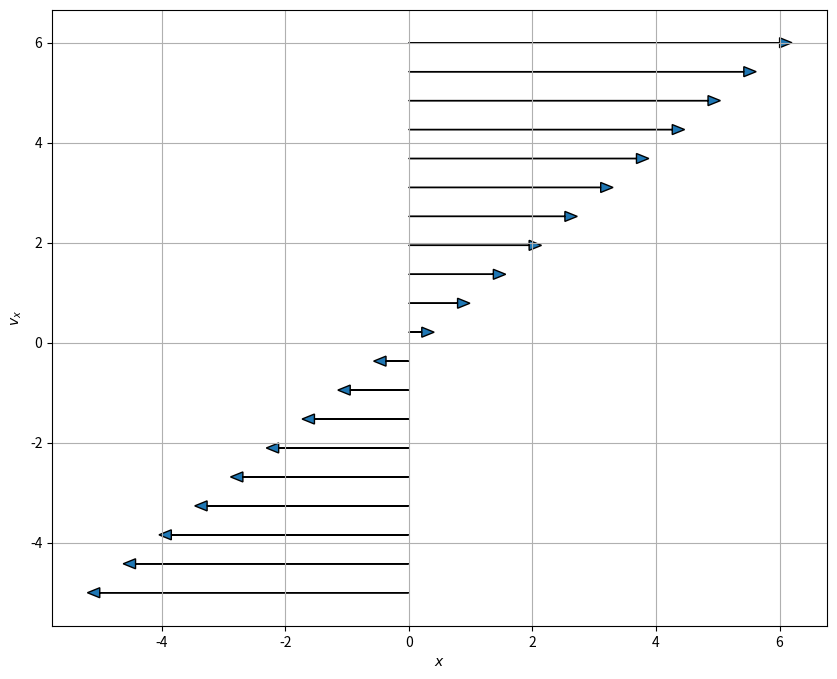
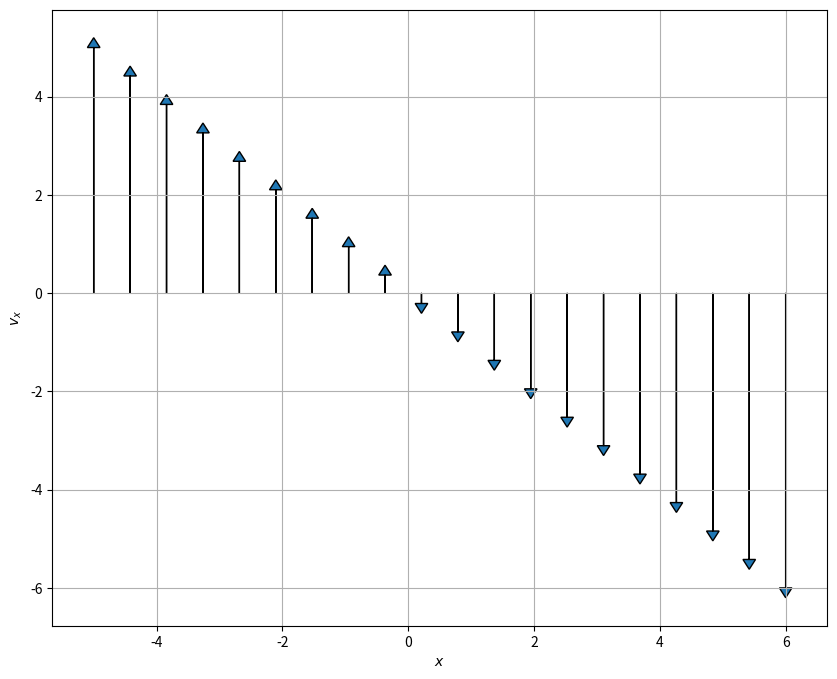
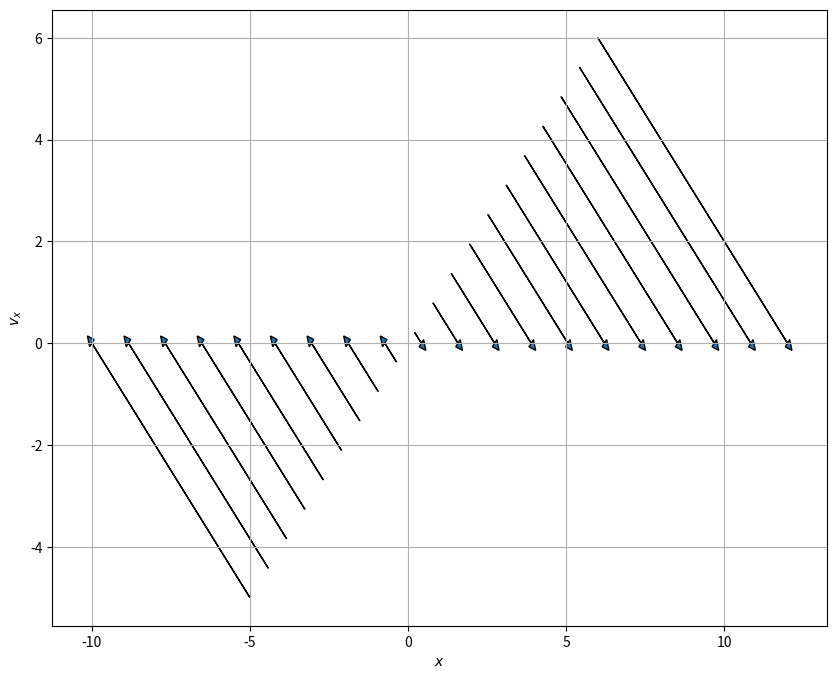
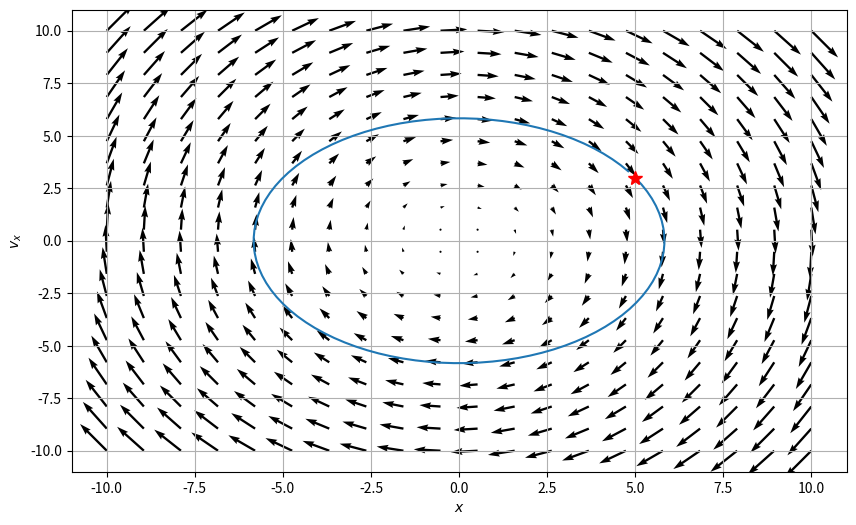
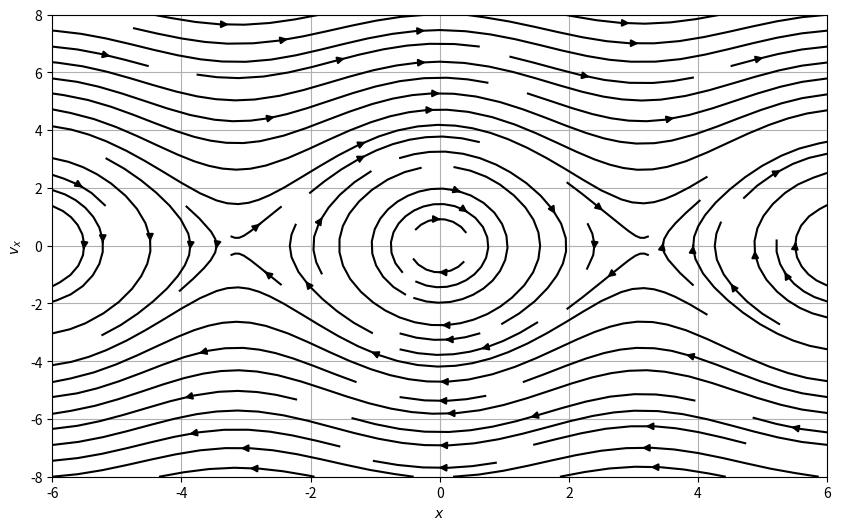
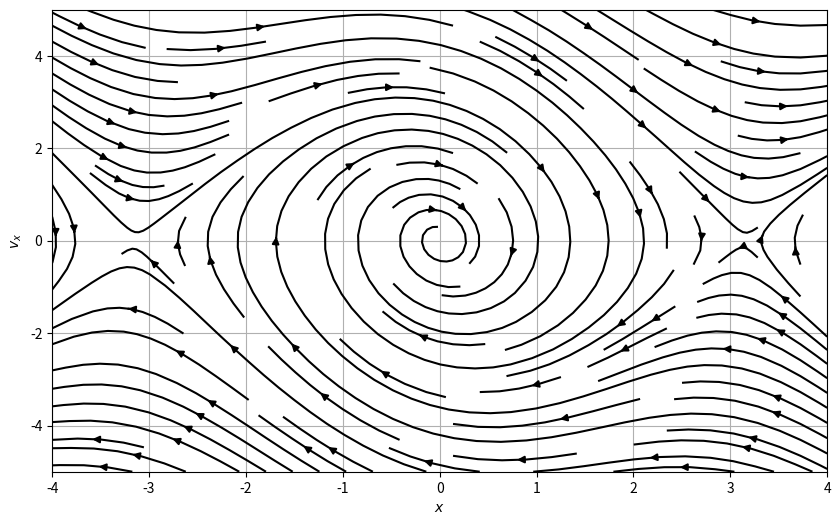

Reproduce these figures in Python, in order.
#!/usr/bin/env python
# coding: utf-8

# # Activity: Large Angle Pendulum
# 
# Up to now, most of your work with models in physics are those you can solve analytically in terms of known functions. Think about solving differential equations that produce polynomials or sines and cosines. 
# 
# But what happens when the solution to the problem is not obviously tractable in an analytical form. Rather, how can we investigate systems that are new to us?
# 
# This activity uses the Large Angle Pendulum. You probably have seen something like this before and maybe even worked with it. Below is a figure that describes the situation. Notice a lot of the geometry work has been done for you with this figure.
# 
# [redacted]
# 
# In this activity you will:
# 
# - Remind yourself how to interpret a phase portrait (phase space plot) using the SHO model
# - Explain what you see in the phase space figure for the SHO
# - Develop the ODE for the large angle pendulum
# - Show how we can recover the SHO using mathematics and graphs
# - Use an existing program to work with a new system
# - Explain the insights developed from a phase space plot of the Large Angle Pendulum
# - (if time) Plot a trajectories in the phase space
# - (if time) Add damping to the model

# In[1]:


import numpy as np
import matplotlib.pyplot as plt


# ## The Phase Portrait of the SHO
# 
# To get this started, let's remind ourselves of the phase portrait of the SHO. Recall that we separated the second order ODE into two first order ODEs, one for $x$ and one for $v_x$,
# 
# $$\dot{x} = v_x$$
# $$\dot{v}_x=-\omega^2x$$
# 
# We then map out the phase space with the following conceptual interpretation:
# 
# - Phase space is a space in which all possible states of the system can be shown
#     - a state is a collection of conditions of the state (it's known position and velocity in our case)
# - Each state is a unique point in phase space
#     - Think about ordered Cartesian pairs, there's a pair of numbers for every point in a 2D space
# - Remember that knowing $x_0$ and $v_{x,0}$ means we can know $x(t)$ for all time (for that one trajectory/particular solution) given a linear ODE
# 
# We map the differential equation to the following conceptual interpretation: **How the state changes depends on location in phase space.** We can understand this as the time derivative for $x$ and $v_x$ change throughout the space.
# 
# For our 2D SHO case we are saying that how $x$ and $v_x$ change is proportional to the position in space:
# 
# $$\langle \dot{x}, \dot{v}_x \rangle = \langle v_x, -\omega^2 x\rangle$$
# 
# The process is:
# 
# 1. Determine the location(s) of interest (i.e., $x$, $v_x$)
# 2. Compute the change in those quantities at the location (i.e., calculate $\dot{x}$ and $\dot{v}_x$ using our prescribed 1st order ODEs above)
# 3. At a given point ($x_0$, $v_{x,0}$), create an arrow the indicates the direction and magnitude of the changes to $x$ and $v_x$ at that location.
#     - That arrow represents the local flow of the system at that point
# 4. Repeat for all points of interest
# 5. Plot arrows to demonstrate flow of the solutions in phase space
# 
# ### Let's focus on axes first
# 
# We talked about how we can look at the axes ($x=0$ and $v_x =0$) to help get a sense of the flow in phase space. Below, we have some code that does this in two parts:
# 1. We created a function to produce arrows of the right length given a line of points
# 2. We call that function for each axis and for a line at a diagonal
# 
# ### Discussion Question
# 
# **&#9989; Do this** 
# 
# 1. Review the phase portraits below. Talk with your neighbors about how they are constructed.
#     - Work to identify which components of the code look familiar and which you have more questions about
# 2. Make a fourth plot that looks at the other diagonal line that runs at a 45 degree angle to each axes
# 
# **You should be able to explain what the code is doing.** We avoided using meshgrid here to make this a smaller bit of code.

# ### PlotPhaseSpaceAxesSHO
# 
# This function is computing the arrows for a given line of points in phase space. Send it a line of points in two arrays (one for $x$ and one for $v_x$) and it plots the resulting arrows. The code is documented below with comments and then used several times.

# In[2]:


def PlotPhaseSpaceAxesSHO(x, vx, N=20):
    """Takes two one-dimensional arrays
    and computes the resulting arrow to
    represent the flow of the system in 
    phase space. This code is specifically
    designed for the SHO with omega=1"""

    ## Map the points to the arrows using the 
    ## 1st order ODEs for the SHO
    ## Returns two arrays of the same length
    ## as the inputs
    xdot, vxdot = vx, -1*x

    ## Create a figure with a known size
    plt.figure(figsize=(10,8))

    ## Go through all the arrays we created to plot the arrows
    ## Syntax for arrow is:
    ## arrow(xpos, ypos, xchange, ychange, other_parameters)
    for i in np.arange(N):
    
        plt.arrow(x[i], vx[i], xdot[i], vxdot[i], 
                  head_width=0.2, 
                  head_length=0.2)
        plt.xlabel('$x$')
        plt.ylabel('$v_x$')
        
    plt.grid()


# ### Plotting along the vx axis
# 

# In[3]:


## Plotting along the vx axis
N = 20

x = np.zeros(N)
vx = np.linspace(-5,6,N)

PlotPhaseSpaceAxesSHO(x, vx, N)


# ### Plotting along the x axis
# 

# In[4]:


## Plotting along the x axis
N = 20

x = np.linspace(-5,6,N)
vx = np.zeros(N)

PlotPhaseSpaceAxesSHO(x, vx, N)


# ### Plotting along the 45 degree line between the x and vx axes

# In[5]:


## Plotting along the 45 degree line between the x and vx axes
N = 20

x = np.linspace(-5,6,N)
vx = np.linspace(-5,6,N)

PlotPhaseSpaceAxesSHO(x, vx, N)


# ### Make a Graph
# 
# **&#9989; Do this** 
# 
# 1. Make a fourth plot that looks at the other diagonal line that runs at a 45 degree angle to each axes

# In[6]:


## Your code here
## Plot the other 45 degree line


# ## Phase Portrait of the Simple Harmonic Oscillator
# 
# Below, we have written code that makes a phase portrait from the simple harmonic oscillator. It's written in terms of three functions that serve three purposes that you might want to modify in your own work:
# 
# * ``SHOPhasePortrait`` is a function that simply returns the relationship between the locations in phase space and how the phase variables change at that location. 
# * ``ComputeSHOPhase`` is a function that uses that relationship and computes the values of the changes at every location. It returns two arrays, which contain all those values.
# * ``SHOTrajectory`` is a function that takes a pair of points in space and computes the trajectory in phase space
# 
# By separating these ideas, we are illustrating the process for computing these phase portraits:
# - Translate the $N$th order differential equation to $N$ 1st order (Done earlier in this case)
# - Put that into a code so you can compute the value of the changes at a location (``SHOPhasePotrait``)
# - Call that computation a bunch to compute it at every location you want (``ComputeSHOPhase``)
# - investigate specific trajectories in the space (``SHOTrajectory``)
# 
# We can then call these functions can plots the results.

# In[7]:


def SHOPhasePortrait(x, vx, omega = 10):
    '''SHOPhasePortrait returns the value of
    the change in the phase variables at a given location
    in phase space for the SHO model'''
    
    xdot, vxdot = [vx, -1*omega**2*x] ## Specific to this problem
    
    return xdot, vxdot


# In[8]:


def ComputeSHOPhase(X, VX, omega):
    '''ComputeSHOPhase returns the changes in 
    the phase variables across a grid of locations
    that are specified'''
    
    ## Prep the arrays with zeros at the right size
    xdot, vxdot = np.zeros(X.shape), np.zeros(VX.shape)

    ## Set the limits of the loop based on how 
    ## many points in the arrays we have
    Xlim, Ylim = X.shape
    
    ## Calculate the changes at each location and add them to the arrays
    for i in range(Xlim):
        for j in range(Ylim):
            xloc = X[i, j]
            yloc = VX[i, j]
            xdot[i,j], vxdot[i,j] = SHOPhasePortrait(xloc, yloc, omega)
            
    return xdot, vxdot


# In[9]:


def SHOTrajectory(x0, vx0, omega, N=100):
    '''SHOTrajectory computes the phase space
    trjectory using the analytical forms of the
    solution. Note this sloppy analytical approach
    only works because the SHO is perfectly sinusoidal.'''
    
    ## Only work with one period
    T = 2*np.pi/omega
    t = np.arange(0,T,T/N)
    
    ## I derived this in general with Acos(wt+phi)
    ## It's not in general a good approach
    ## because you are not guaranteed analytical 
    ## closed form trajectories in phase space
    
    phi = np.arctan2(-1*vx0, omega*x0) ## arctan(-vxo/(omega*x0)) taken correctly for the quadrant
    A = x0/np.cos(phi)
    x_traj = A*np.cos(omega*t+phi)
    v_traj = -omega*A*np.sin(omega*t+phi)
    
    return x_traj, v_traj


# ### Putting the functions to use
# 
# With these two functions, all we are left to do is specify the size of the space and the grid points (that is where exactly we are computing the changes). We use [meshgrid](https://numpy.org/doc/stable/reference/generated/numpy.meshgrid.html) to make those arrays a set of Cartesian coordinates and then send that to our functions.
# 
# We then plots the results.

# In[10]:


## Setting parameters and the phase space variables

omega = 1
x = np.linspace(-10.0, 10.0, 20)
vx = np.linspace(-10.0, 10.0, 20)

## Get back pairs of coordinates for every point in the space
X, VX = np.meshgrid(x, vx)

## Run our calculations
xdot, vxdot = ComputeSHOPhase(X, VX, omega)

x0 = 5
vx0 = 3
x_traj, v_traj = SHOTrajectory(x0, vx0, omega)

## Plot. plot. plot.
ax = plt.figure(figsize=(10,6))
Q = plt.quiver(X, VX, xdot, vxdot, color='k')

## Plot trajectory and the starting location
plt.plot(x_traj,v_traj)
plt.plot(x0, vx0, 'r*', markersize=10)

plt.xlabel('$x$')
plt.ylabel('$v_x$')
plt.grid()


# ### What can phase space help us do? 
# 
# **&#9989; Do this** 
# 
# Let's remember a few things about the SHO. 
# 
# 1. With your neighbors, list all the things you know about the SHO. Include anything we haven't discussed (e.g., the energetics of the problem).
# 2. Name which of those things you can see in the phase diagram. Which things are you sure you can see? What things don't seem to be able to be seen from the phase diagram? 
# 3. What do you remember about the energy of an SHO? Consider a harmonic oscillator in a known trajectory ($x(t) = A\cos(\omega t)$). Compute the total (conserved) energy of the oscillator as a function of time. 
#     - Explain how your expression for energy conservation can be seen in your phase diagram. 
#     - You might try to show analytically that the ellipse above is related to your energy conservation expression
# 
# What does this plots tell you about all potential solutions?

# ## The Large Angle Pendulum
# 
# The Large Angle Pendulum is the first of a number of nonlinear differential equations out there. This one is quite special in that the integral that solves for the period of this pendulum has a name! It's called and [Elliptical Integral of the First Kind](https://en.wikipedia.org/wiki/Elliptic_integral). Elliptical because of the nature of the kernel of the integral, which has an elliptic form (in our case, one over the square root of a quantity squared subtracted from one, yes, seriously, we have a name for that).
# 
# Here's the pendulum in all it's glory.
# 
# [redacted]
# 
# 
# The analytical solution for the period is given by:
# 
# $$T = 4\sqrt{\dfrac{L}{g}}\int_0^{\pi/2}\dfrac{d\theta}{\sqrt{1-k^2\sin^2(\theta)}}$$
# 
# To find the period, we have to use some form of computation, even it's the "well-known" [recurrence relationship](https://en.wikipedia.org/wiki/Elliptic_integral#Complete_elliptic_integral_of_the_first_kind) that was used for centuries to compute this integral **by hand**.
# 
# But let's try to gain insight from the phase space instead. We can [derive] the differential equation that describes the motion of the pendulum through an angle $\theta$ thusly:
# 
# $$\ddot{\theta} = -\dfrac{g}{L}\sin(\theta)$$
# 
# You have a second order differential equation for $\theta$. 

# ### Make a new phase portrait
# 
# **&#9989; Do this** 
# 
# With your partners,
# 
# 1. Take the 2nd order ODE and make it two 1st order ODEs (one for $\theta$ and one for $\omega=\dot{\theta}$). Make sure you agree on the analytics.
# 2. Add those expressions to the function ```LAPPhasePortrait```
# 3. The rest of the code runs the same as before (we've engaged in reproducible and adaptable work!), so make some phase portraits. 
#     - What do you notice? 
#     - What physics is new? 
#     - What physics is old? 
# 4. Play with parameters and build a story for what is going on with the motion.
# 

# In[11]:


def LAPPhasePortrait(x, vx, omega0 = 10):
    
    #################
    ## CHANGE THIS ##
    #################
    xdot, vxdot = [vx, -omega0**2*np.sin(x)] ## Specific to the problem
    
    return xdot, vxdot

def ComputeLAPPhase(X, VX, omega0):
    
    xdot, vxdot = np.zeros(X.shape), np.zeros(VX.shape)

    Xlim, Ylim = X.shape
    
    for i in range(Xlim):
        for j in range(Ylim):
            xloc = X[i, j]
            yloc = VX[i, j]
            xdot[i,j], vxdot[i,j] = LAPPhasePortrait(xloc, yloc, omega0)
            
    return xdot, vxdot


# In[12]:


omega0 = 2
N = 20

x = np.linspace(-6.0, 6.0, N)
vx = np.linspace(-8.0, 8.0, N)

X, VX = np.meshgrid(x, vx)

xdot, vxdot = ComputeLAPPhase(X, VX, omega0)

ax = plt.figure(figsize=(10,6))
Q = plt.streamplot(X, VX, xdot, vxdot, color='k') ## StreamPlot connects the arrows to give a different representation
plt.grid()

plt.xlabel('$x$')
plt.ylabel('$v_x$')


# In[13]:


## Adding drag

def LAPPhasePortraitDrag(x, vx, omega0, beta):
    
    #################
    ## CHANGE THIS ##
    #################
    xdot, vxdot = [vx, -omega0**2*np.sin(x)-beta*vx] ## Specific to the problem
    
    return xdot, vxdot

def ComputeLAPDragPhase(X, VX, omega0, beta):
    
    xdot, vxdot = np.zeros(X.shape), np.zeros(VX.shape)

    Xlim, Ylim = X.shape
    
    for i in range(Xlim):
        for j in range(Ylim):
            xloc = X[i, j]
            yloc = VX[i, j]
            xdot[i,j], vxdot[i,j] = LAPPhasePortraitDrag(xloc, yloc, omega0, beta)
            
    return xdot, vxdot


# In[14]:


omega0 = 2
beta = 0.5
N = 16

xlim=4.0
ylim=5.0

x = np.linspace(-xlim, xlim, N)
vx = np.linspace(-ylim, ylim, N)

X, VX = np.meshgrid(x, vx)

xdot, vxdot = ComputeLAPDragPhase(X, VX, omega0, beta)

ax = plt.figure(figsize=(10,6))
Q = plt.streamplot(X, VX, xdot, vxdot, color='k')
plt.grid()

plt.xlabel('$x$')
plt.ylabel('$v_x$')


# In[ ]:




